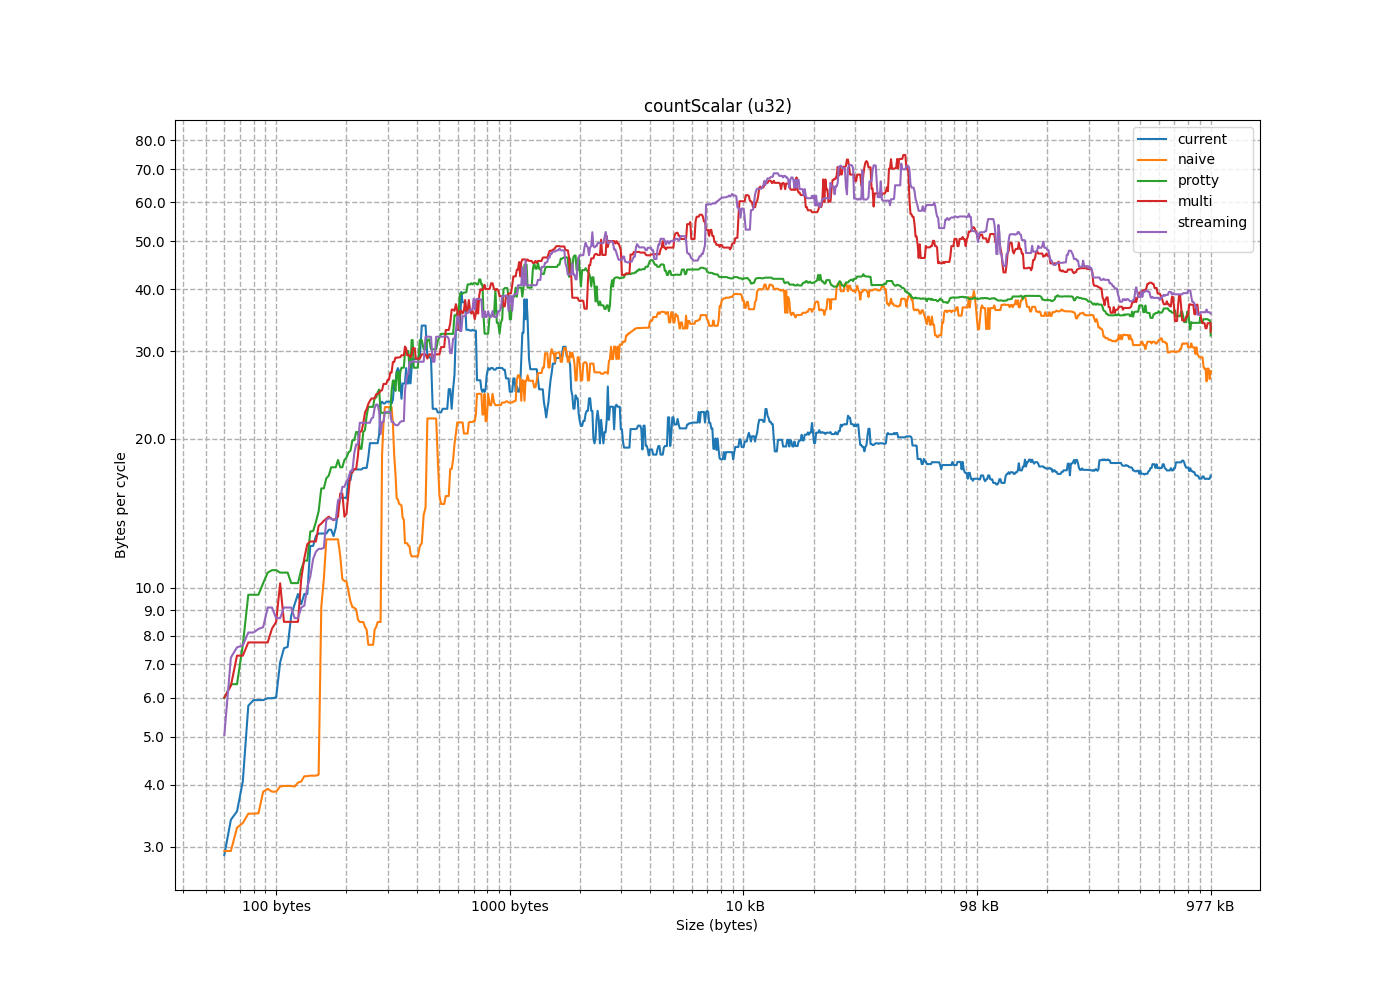

Data behind this chart, as committed beside it:
size, current, naive, protty, multi, streaming
4, 0.3561, 1.129, 0.8733, 0.6863, 0.8
8, 1.186, 1.354, 2.007, 1.934, 1.104
12, 1.753, 2.44, 2.888, 2.827, 2.11
16, 1.043, 1.62, 2.6, 2.825, 2.774
20, 1.395, 2.94, 4.369, 4.26, 4.45
24, 1.869, 3.349, 5.981, 4.503, 4.76
28, 2.886, 2.125, 4.694, 5.747, 3.595
32, 1.522, 2.32, 5.127, 8.144, 7.227
36, 6.315, 4.089, 7.661, 6.338, 5.034
40, 3.4, 3.924, 6.385, 6.002, 9.321
44, 5.776, 3.504, 10.85, 8.27, 10.22
48, 5.93, 2.937, 12.14, 11.36, 8.255
52, 6.007, 3.277, 11.38, 13.2, 7.645
56, 4.066, 4.144, 10.73, 14.3, 11.99
60, 3.535, 3.979, 14.11, 10.21, 13.11
64, 5.982, 2.874, 15.85, 16.22, 9.376
68, 12.25, 3.874, 5.709, 7.291, 7.579
72, 7.068, 4.061, 10.22, 6.477, 8.118
76, 9.787, 3.498, 9.677, 7.753, 8.324
80, 7.594, 2.59, 5.687, 5.35, 4.69
84, 5.376, 4.185, 7.09, 7.096, 9.119
88, 4.872, 4.227, 11.34, 7.561, 10.03
92, 7.546, 3.968, 13.02, 8.531, 10.53
96, 9.26, 2.848, 13.58, 12.25, 6.908
100, 18.25, 4.173, 8.458, 11.47, 8.68
104, 16.68, 4.162, 8.732, 13.33, 11.98
108, 8.787, 4.193, 14.26, 7.839, 11.43
112, 12.86, 3.287, 15.86, 14.27, 7.579
116, 13.09, 4.164, 8.7, 14.8, 13.81
120, 9.711, 2.95, 16.83, 13.65, 7.797
124, 12.14, 4.04, 10.87, 13.47, 11.82
128, 4.696, 21.83, 18.37, 10.39, 13.71
132, 21.01, 12.52, 16.64, 15.98, 9.199
136, 16.09, 10.41, 9.011, 15.93, 12.03
140, 12.72, 17.88, 12.98, 12.4, 15.08
144, 6.675, 16.91, 18.31, 10.15, 15.03
148, 14.33, 15.54, 18.1, 10.33, 16.41
152, 16.48, 13.5, 17.5, 13.91, 17.4
156, 10.29, 9.138, 19.92, 17.08, 10.31
160, 13.22, 13.1, 11.38, 19.11, 17.2
164, 19.51, 14.86, 19.86, 13.79, 18.7
168, 22.57, 10.32, 21.1, 15.49, 19.46
172, 11.57, 7.681, 21.85, 13.69, 9.731
176, 11.06, 6.501, 11.19, 11.27, 10.07
180, 20.13, 11.61, 15.44, 20.67, 11.37
184, 21.3, 9.383, 20.62, 17.36, 15.98
188, 15.19, 10.3, 12.5, 21.47, 16.62
192, 17.33, 6.973, 15.41, 22.95, 22.5
196, 18.32, 9.837, 18.75, 13.77, 10.47
200, 7.763, 9.035, 22.24, 14.09, 21.52
204, 24.26, 7.668, 18.9, 17.09, 22.05
208, 14.7, 5.669, 23.18, 18.49, 21.97
212, 25.16, 7.504, 24.2, 23.84, 23.07
216, 13.84, 9.107, 24.8, 24.1, 23.42
220, 5.828, 8.621, 25.13, 24.59, 23.8
224, 20.38, 8.331, 18.53, 24.97, 17.78
228, 32.17, 8.525, 19.07, 24.75, 24.63
232, 9.169, 8.229, 25.98, 15.17, 12.37
236, 17.45, 5.119, 20.81, 22.58, 17.52
240, 19.58, 5.377, 26.87, 23.5, 20.42
... 777 more rows
